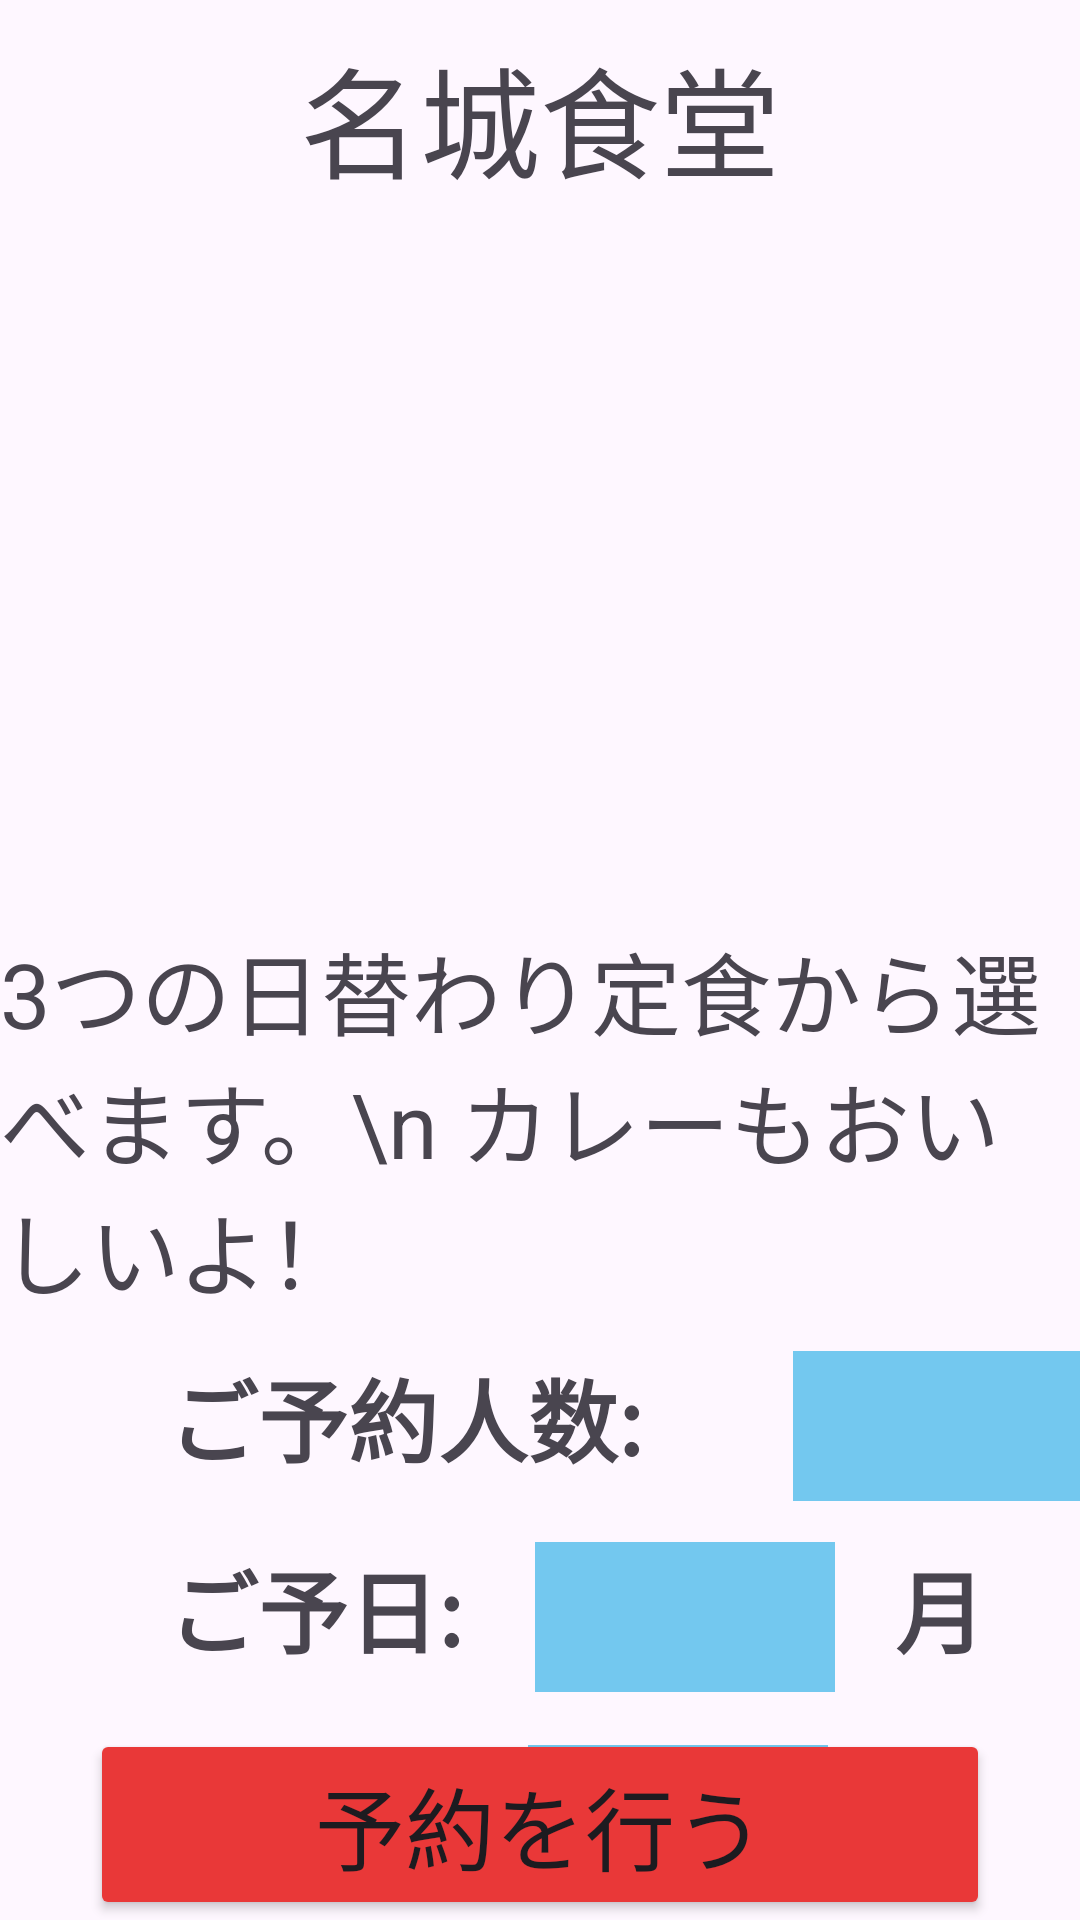

Here is an Android app screen rendered from its layout file. Give the layout XML and the strings, colors and styles it references.
<!-- AndroidManifest.xml: application theme Theme.MobileAteamE -->
<!-- res/layout/activity_shop_detail.xml -->
<?xml version="1.0" encoding="utf-8"?>
<androidx.constraintlayout.widget.ConstraintLayout xmlns:android="http://schemas.android.com/apk/res/android"
    xmlns:app="http://schemas.android.com/apk/res-auto"
    xmlns:tools="http://schemas.android.com/tools"
    android:id="@+id/main"
    android:layout_width="match_parent"
    android:layout_height="match_parent"
    tools:context=".ShopDetail">

    <TextView
        android:id="@+id/textYear2"
        android:layout_width="wrap_content"
        android:layout_height="wrap_content"
        android:layout_marginStart="20dp"
        android:layout_marginTop="20dp"
        android:text="月"
        android:textAllCaps="false"
        android:textSize="30sp"
        android:textStyle="bold"
        app:layout_constraintStart_toEndOf="@id/spinnerYear"
        app:layout_constraintTop_toBottomOf="@+id/textCountH" />

    <TextView
        android:id="@+id/textShopName"
        android:text="名城食堂"
        android:layout_width="wrap_content"
        android:layout_height="wrap_content"
        android:layout_marginTop="10dp"
        android:textSize="40sp"
        app:layout_constraintStart_toStartOf="parent"
        app:layout_constraintEnd_toEndOf="parent"
        app:layout_constraintTop_toTopOf="parent" />

    <ImageView
        android:id="@+id/imageShop1"
        android:layout_width="180sp"
        android:layout_height="180sp"
        android:layout_marginTop="40dp"
        app:layout_constraintStart_toStartOf="parent"
        android:layout_marginStart="20dp"
        app:layout_constraintTop_toBottomOf="@+id/textShopName" />

    <ImageView
        android:id="@+id/imageShop2"
        android:layout_width="180sp"
        android:layout_height="180sp"
        android:layout_marginTop="40dp"
        app:layout_constraintStart_toEndOf="@+id/imageShop1"
        android:layout_marginStart="20dp"
        app:layout_constraintEnd_toStartOf="@+id/imageShop3"
        app:layout_constraintTop_toBottomOf="@+id/textShopName" />

    <ImageView
        android:id="@+id/imageShop3"
        android:layout_width="180sp"
        android:layout_height="180sp"
        android:layout_marginTop="40dp"
        app:layout_constraintStart_toEndOf="@+id/imageShop2"
        android:layout_marginStart="20dp"
        android:layout_marginEnd="20dp"
        app:layout_constraintEnd_toEndOf="parent"
        app:layout_constraintTop_toBottomOf="@+id/textShopName" />

    <TextView
        android:id="@+id/textCmt"
        android:text="3つの日替わり定食から選べます。\n カレーもおいしいよ！"
        android:layout_width="wrap_content"
        android:layout_height="wrap_content"
        android:layout_marginTop="20dp"
        android:textSize="30sp"
        app:layout_constraintStart_toStartOf="parent"
        app:layout_constraintEnd_toEndOf="parent"
        app:layout_constraintTop_toBottomOf="@+id/imageShop2" />

    <TextView
        android:id="@+id/textCountH"
        android:layout_width="wrap_content"
        android:layout_height="wrap_content"
        android:layout_marginStart="56dp"
        android:layout_marginTop="12dp"
        android:text="ご予約人数:"
        android:textAllCaps="false"
        android:textSize="30sp"
        android:textStyle="bold"
        app:layout_constraintStart_toStartOf="parent"
        app:layout_constraintTop_toBottomOf="@+id/textCmt" />

    <Spinner
        android:id="@+id/spinnerH"
        android:layout_width="100sp"
        android:layout_height="50sp"
        android:layout_marginStart="50sp"
        android:background="#73C8EF"
        app:layout_constraintStart_toEndOf="@id/textCountH"
        app:layout_constraintTop_toTopOf="@+id/textCountH" />

    <TextView
        android:id="@+id/textHum"
        android:layout_width="wrap_content"
        android:layout_height="wrap_content"
        android:layout_marginStart="5sp"
        android:text="人"
        android:textAllCaps="false"
        android:textSize="30sp"
        android:textStyle="bold"
        app:layout_constraintStart_toEndOf="@id/spinnerH"
        app:layout_constraintTop_toTopOf="@+id/spinnerH" />

    <TextView
        android:id="@+id/textCountT"
        android:layout_width="wrap_content"
        android:layout_height="wrap_content"
        android:layout_marginStart="56dp"
        android:layout_marginTop="20dp"
        android:text="ご予日:"
        android:textAllCaps="false"
        android:textSize="30sp"
        android:textStyle="bold"
        app:layout_constraintStart_toStartOf="parent"
        app:layout_constraintTop_toBottomOf="@+id/textCountH" />

    <Spinner
        android:id="@+id/spinnerYear"
        android:layout_width="100sp"
        android:layout_height="50sp"
        android:layout_marginStart="24dp"
        android:background="#73C8EF"
        app:layout_constraintStart_toEndOf="@id/textCountT"
        app:layout_constraintTop_toTopOf="@+id/textCountT" />

    <TextView
        android:id="@+id/textYear"
        android:layout_width="wrap_content"
        android:layout_height="wrap_content"
        android:layout_marginStart="16dp"
        android:layout_marginTop="72dp"
        android:text="日"
        android:textAllCaps="false"
        android:textSize="30sp"
        android:textStyle="bold"
        app:layout_constraintStart_toEndOf="@id/spinnerYear"
        app:layout_constraintTop_toTopOf="@id/spinnerYear" />

    <Spinner
        android:id="@+id/spinnerDate"
        android:layout_width="100sp"
        android:layout_height="50sp"
        android:layout_marginStart="176dp"
        android:layout_marginTop="24dp"
        android:background="#73C8EF"
        app:layout_constraintStart_toStartOf="parent"
        app:layout_constraintTop_toBottomOf="@+id/textCountT" />

    <Button
        android:id="@+id/buttonRsv"
        android:layout_width="300dp"
        android:layout_height="wrap_content"
        android:layout_marginTop="20dp"
        android:backgroundTint="#E93838"
        android:text="予約を行う"
        android:textSize="30sp"
        app:layout_constraintBottom_toBottomOf="parent"
        app:layout_constraintEnd_toEndOf="parent"
        app:layout_constraintStart_toStartOf="parent" />

</androidx.constraintlayout.widget.ConstraintLayout>
<!-- resources referenced by this layout -->
<resources>
  <style name="Theme.MobileAteamE" parent="Base.Theme.MobileAteamE" />
  <style name="Base.Theme.MobileAteamE" parent="Theme.Material3.DayNight.NoActionBar">
          
          
      </style>
</resources>
